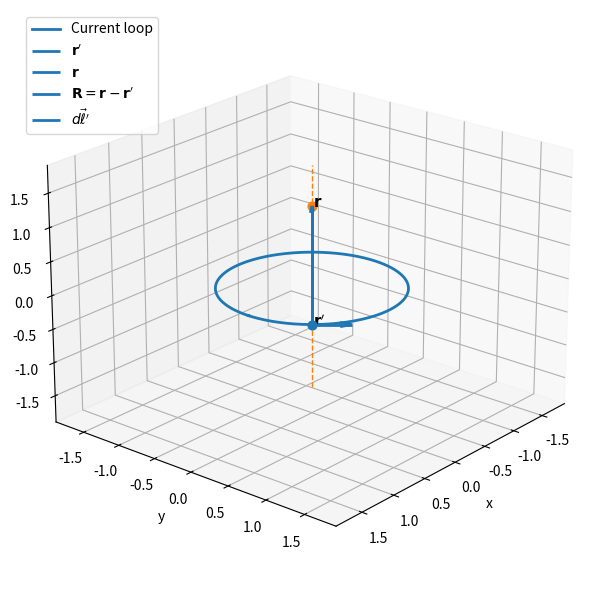

Write the Python code that produced this figure.
# Re-run with mathtext-friendly labels (avoid \boldsymbol)
import numpy as np
import matplotlib.pyplot as plt
from mpl_toolkits.mplot3d import Axes3D  # noqa: F401

# Parameters
a = 1.0          # loop radius
z0 = 1.2         # observation point z
phi0 = np.deg2rad(40)  # source point angle on the loop
dl_scale = 0.4   # length scaling for dℓ'
R_scale = 1.0    # scaling for R arrow for visibility

# Geometry
phi = np.linspace(0, 2*np.pi, 400)
x_loop = a * np.cos(phi)
y_loop = a * np.sin(phi)
z_loop = np.zeros_like(phi)

rprime = np.array([a*np.cos(phi0), a*np.sin(phi0), 0.0])
phihat = np.array([-np.sin(phi0), np.cos(phi0), 0.0])
dl_vec = dl_scale * phihat

robsv = np.array([0.0, 0.0, z0])
Rvec = robsv - rprime

def set_axes_equal(ax):
    x_limits = ax.get_xlim3d()
    y_limits = ax.get_ylim3d()
    z_limits = ax.get_zlim3d()
    x_range = abs(x_limits[1] - x_limits[0])
    x_middle = np.mean(x_limits)
    y_range = abs(y_limits[1] - y_limits[0])
    y_middle = np.mean(y_limits)
    z_range = abs(z_limits[1] - z_limits[0])
    z_middle = np.mean(z_limits)
    plot_radius = 0.5 * max([x_range, y_range, z_range])
    ax.set_xlim3d([x_middle - plot_radius, x_middle + plot_radius])
    ax.set_ylim3d([y_middle - plot_radius, y_middle + plot_radius])
    ax.set_zlim3d([z_middle - plot_radius, z_middle + plot_radius])

fig = plt.figure(figsize=(8, 6))
ax = fig.add_subplot(111, projection='3d')

# Loop and z-axis
ax.plot(x_loop, y_loop, z_loop, linewidth=2, label='Current loop')
ax.plot([0, 0], [0, 0], [-1.5*a, 1.8*a], linestyle='--', linewidth=1)

# Points and labels
ax.scatter(*rprime, s=40)
ax.text(*(rprime + np.array([0.1, 0.1, 0.05])), r"$\mathbf{r}'$", fontsize=11)
ax.scatter(*robsv, s=40)
ax.text(*(robsv + np.array([0.1, 0.1, 0.05])), r"$\mathbf{r}$", fontsize=11)

# Vectors
ax.quiver(0, 0, 0, rprime[0], rprime[1], rprime[2], arrow_length_ratio=0.08, linewidth=2, label=r"$\mathbf{r}'$")
ax.quiver(0, 0, 0, robsv[0], robsv[1], robsv[2], arrow_length_ratio=0.08, linewidth=2, label=r"$\mathbf{r}$")
ax.quiver(rprime[0], rprime[1], rprime[2], Rvec[0], Rvec[1], Rvec[2], arrow_length_ratio=0.08, linewidth=2, label=r"$\mathbf{R}=\mathbf{r}-\mathbf{r}'$")
ax.quiver(rprime[0], rprime[1], rprime[2], dl_vec[0], dl_vec[1], dl_vec[2], arrow_length_ratio=0.3, linewidth=2, label=r"$d\vec{\ell}'$")

# Labels, view, limits
ax.set_xlabel('x')
ax.set_ylabel('y')
ax.set_zlabel('z')
# ax.set_title('Biot–Savart setup: field on the axis of a circular current loop')
ax.view_init(elev=22, azim=40)

lim = 1.9*a
ax.set_xlim(-lim, lim)
ax.set_ylim(-lim, lim)
ax.set_zlim(-lim, lim)
set_axes_equal(ax)

ax.legend(loc='upper left', fontsize=10)

# png_path = '/mnt/data/mri_loop_axis_setup.png'
# pdf_path = '/mnt/data/mri_loop_axis_setup.pdf'
plt.tight_layout()
# plt.savefig(png_path, dpi=200)
# plt.savefig(pdf_path)
plt.show()

